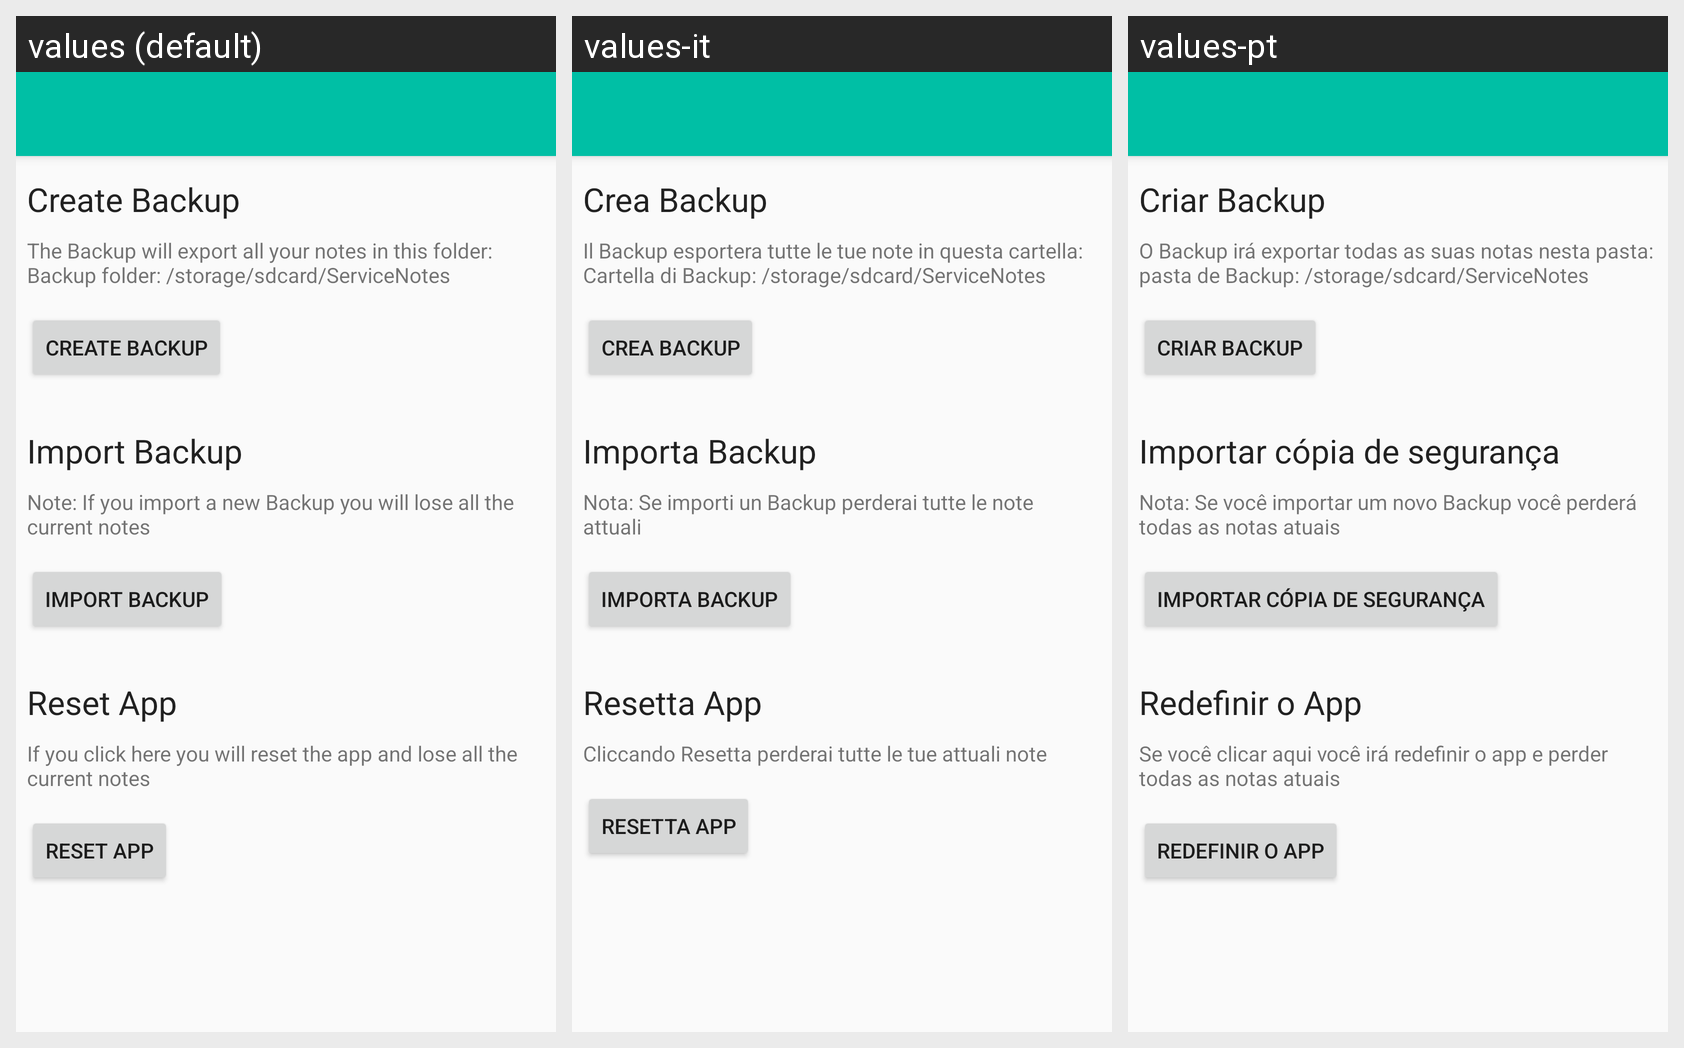

For this localized Android screen grid, give each drawn string resource with its value in every locale shown.
Android screen res/layout/backupac.xml rendered under 3 locales, left to right: values (default), values-it, values-pt. Device: Nexus 5 (rendered at 1080×1920; each locale shown at half size, 540×960, under a caption strip naming it); theme MyAppTheme.
Strings drawn on this screen, with the default value and each locale's value (text and hints the layout hard-codes, and strings that could not be matched under every locale, appear in the picture but are not listed):

backup1
  values: The Backup will export all your notes in this folder: Backup folder: /storage/sdcard/ServiceNotes
  values-it: Il Backup esportera tutte le tue note in questa cartella: Cartella di Backup: /storage/sdcard/ServiceNotes
  values-pt: O Backup irá exportar todas as suas notas nesta pasta: pasta de Backup: /storage/sdcard/ServiceNotes

createbackup
  values: Create Backup
  values-it: Crea Backup
  values-pt: Criar Backup

importbackup
  values: Import Backup
  values-it: Importa Backup
  values-pt: Importar cópia de segurança

importbnote
  values: Note: If you import a new Backup you will lose all the current notes
  values-it: Nota: Se importi un Backup perderai tutte le note attuali
  values-pt: Nota: Se você importar um novo Backup você perderá todas as notas atuais

deletebackup
  values: Reset App
  values-it: Resetta App
  values-pt: Redefinir o App

deletebnote
  values: If you click here you will reset the app and lose all the current notes
  values-it: Cliccando Resetta perderai tutte le tue attuali note
  values-pt: Se você clicar aqui você irá redefinir o app e perder todas as notas atuais
